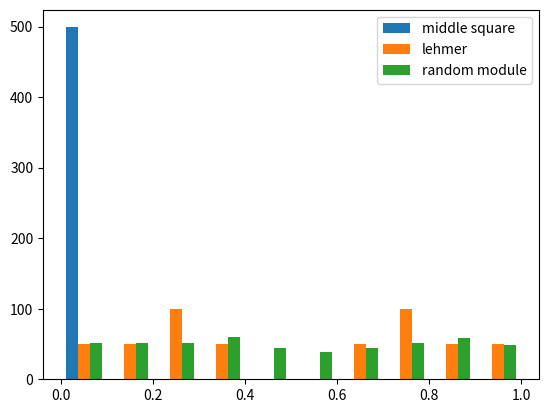

Write the Python code that produced this figure.
# [redacted]
# Your section:

import random
import matplotlib.pyplot as plt

# Write your functions with their docstrings here

# nextMiddleSquare
def nextMiddleSquare(iSeed):
    # print("nextMiddleSquare:", iSeed)
    iRet = 0
    iSquare = iSeed * iSeed
    sSquare = str(iSquare)
    # If the square is not a four-digit number, insert "0" at the beginning as leading zeros
    if len(sSquare) == 1:
        sSquare = "000" + sSquare
    elif len(sSquare) == 2:
        sSquare = "00" + sSquare
    elif len(sSquare) == 3:
        sSquare = "0" + sSquare

    iRet = int(sSquare[1:3])
    # print("nextMiddleSquare: iSeed =", iSeed, ", iRet =", iRet)
    return iRet

# listMiddleSquare
def listMiddleSquare(iSeed):
    # print("ilistMiddleSquare: iSeed = ", iSeed)
    lList = []
    iMiddleSquare = nextMiddleSquare(iSeed)
    lList.append(iMiddleSquare / 100.0)
    for iIter in range(499):
        iMiddleSquare = nextMiddleSquare(iMiddleSquare)
        lList.append(iMiddleSquare / 100.0)
    return lList
   
# nextLehmer
def nextLehmer(a, m, iRandom):
    return a * iRandom % m

# listLehmer
def listLehmer(iSeed):
    lList = []
    a = 17
    m = 101
    iLehmer = nextLehmer(a, m, iSeed)
    lList.append(iLehmer / float(m))
    for iIter in range(499):
        iLehmer = nextLehmer(a, m, iLehmer)
        lList.append(iLehmer / float(m))
    return lList

# listRandom
def listRandom():
    lList = []
    for iIter in range(500):
        # Generate a random float between 0 and 1 using Mersenne Twister algorithm
        fRandom = random.random()
        lList.append(fRandom)
        # print("random = ", fRandom)
    return lList

def chartRandomNumbers(mid, lehmer, rand):
  '''
  This function draws a histogram of the three lists on the same plot
  :param mid: a list of random numbers from middle squares
  :param lehmer: a list of random numbers from lehmer
  :param rand: a list of random numbers from Python random module
  '''
  multi = [mid, lehmer, rand]
  plt.hist(multi, histtype='bar', label=['middle square', 'lehmer', 'random module'])
  plt.legend(prop={'size': 10})
  plt.show()
  


def main():
  start = 29
  list1 = listMiddleSquare(start)
  list2 = listLehmer(start)
  list3 = listRandom()
  chartRandomNumbers(list1, list2, list3)

if __name__ == "__main__":
  main()
